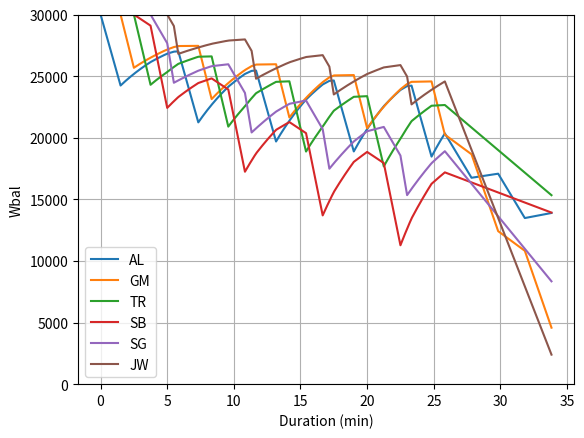

Write the Python code that produced this figure.
# -*- coding: utf-8 -*-
"""
Created on Sat Feb 24 09:11:48 2024

@author: Gaelen
"""

import pandas as pd
import numpy as np



import matplotlib.pyplot as plt

def build_wodf(wo,dur):
    '''translates a "workout" {'Time':[x,y],'Power':[px,py]} into a dataframe given a total estimated duration.
    workout will repeat itself until duration is used up
    returns a dataframe
    '''
    df = pd.DataFrame(data=wo)
    nrnds = int(np.ceil(dur/df['Time'].sum()))
    df = pd.concat([df for x in range(nrnds)]).reset_index(drop=True)
    df['cs'] = df['Time'].cumsum()
    df = df[df.index <= df[df['cs']<dur].index.max() + 1]
    df.iloc[-1]['Time'] = dur-df.iloc[-2]['cs']
    return df.drop(columns='cs')

def calcWbal(df,cp,wp):
    '''given a df output from build_wodf, critical power (cp) and W' (wp), calculates Wbal over time @ 1 sec resolution)
    stolen from here --> https://forum.intervals.icu/t/using-w-balance/804/4
    '''
    tdf = pd.DataFrame(data={'Time':np.arange(0,df['Time'].max()+1,1)})
    df= pd.merge(df,tdf,how='right',on='Time')
    df['Power'] = df['Power'].bfill()
    wb = np.zeros(len(df))
    for i in range(len(wb)):
        if i == 0:
            wb[i] = wp
            continue
        t = df['Time'].iloc[i]
        deltaW = cp - df['Power'].iloc[i]
        if deltaW > 0:
            w = wb[i-1] + deltaW * (wp - wb[i-1])/wp
        else:
            w = wb[i-1]+deltaW
        wb[i] = w
    df['Wbal'] = wb
    return df

#application

turn_times = [90,60,75,75,30,20] #proposed turn times on the flat AL, GM, TR etc.

p1c = 5.5 #target w/kg of p1 rider on volcano climb

cd =  {1:1.0,2:0.89,3:0.82,4:0.80,5:0.80,6:0.80} #estimate of w/kg reduction on climb by position

#each rider's stats and proposed workout (two segments flat + volcano w estimated durations)
#volcano segment plan is for GM and AL to swap pulls, everyone else hangs on

rd = {'AL':{'segments':{'flat':{'Time':turn_times,'Power':[364,211,211,222,247,291],'dur':25*60}
                                   ,'volcano':{'Time':[120,120],'Power':[290,340],'dur':7*60}} 
                        ,'cp': 300
                        ,'wp':30000
                        ,'wt':60
                        }
      ,'GM':{'segments':{'flat':{'Time':turn_times,'Power':[298,372,216,216,227,253],'dur':25*60}
                       ,'volcano':{'Time':[120,120],'Power':[350,300],'dur':7*60}} 
            ,'cp': 300
            ,'wp':30000
            ,'wt':64
            }
      ,'TR':{'segments':{'flat':{'Time':turn_times,'Power':[271,319,399,243,231,231],'dur':25*60}
                       ,'volcano':{'Time':[120,120],'Power':[360,360],'dur':7*60}} 
            ,'cp': 323
            ,'wp':30000
            ,'wt':75
            }
      ,'SB':{'segments':{'flat':{'Time':turn_times,'Power':[237,264,311,388,225,225],'dur':25*60}
                       ,'volcano':{'Time':[120,120],'Power':[334,334],'dur':7*60}} 
            ,'cp': 299
            ,'wp':30000
            ,'wt':69.5
            }
      ,'SG':{'segments':{'flat':{'Time':turn_times,'Power':[222,233,260,306,382,222],'dur':25*60}
                       ,'volcano':{'Time':[120,120],'Power':[320,320],'dur':7*60}} 
            ,'cp': 275
            ,'wp':30000
            ,'wt':67.5
            }
     
      ,'JW':{'segments':{'flat':{'Time':turn_times,'Power':[238,238,250,279,328,410],'dur':25*60}
                             ,'volcano':{'Time':[120,120],'Power':[350,350],'dur':7*60}} 
                  ,'cp': 297
                  ,'wp':30000
                  ,'wt':78
                  }

      }
#janky way of updating the power demands on the volcano climb via adjusting ONLY p1c
for i,k in enumerate(rd.keys()):
    m = rd[k]['wt']
    if i == 0:
        rd[k]['segments']['volcano']['Power'] = [p1c*cd[i+1]*m,p1c*cd[i+2]*m]
    elif i == 1:
        rd[k]['segments']['volcano']['Power'] = [p1c*cd[i+1]*m,p1c*cd[i]*m]
    else:
        rd[k]['segments']['volcano']['Power'] = [p1c*cd[i+1]*m,p1c*cd[i+1]*m]


fig, ax = plt.subplots()

#for each rider, stack the demands of each segment, and calc Wbal over time for them
for r in rd.keys():
    rdf = pd.DataFrame()
    for seg,wo in rd[r]['segments'].items():
        print(seg)
        df = build_wodf(wo={k:wo[k] for k in ['Time','Power']},dur=wo['dur'])
        rdf=pd.concat([rdf,df])
    rdf['Time'] = rdf['Time'].cumsum()
    df = calcWbal(df=rdf,cp=rd[r]['cp'],wp=rd[r]['wp'])
    ax.plot(df['Time']/60,df['Wbal'],label=r)

ax.legend()
ax.set_ylabel('Wbal')
ax.set_xlabel('Duration (min)')
ax.set_ylim(0,30000)
plt.grid()
    
    
